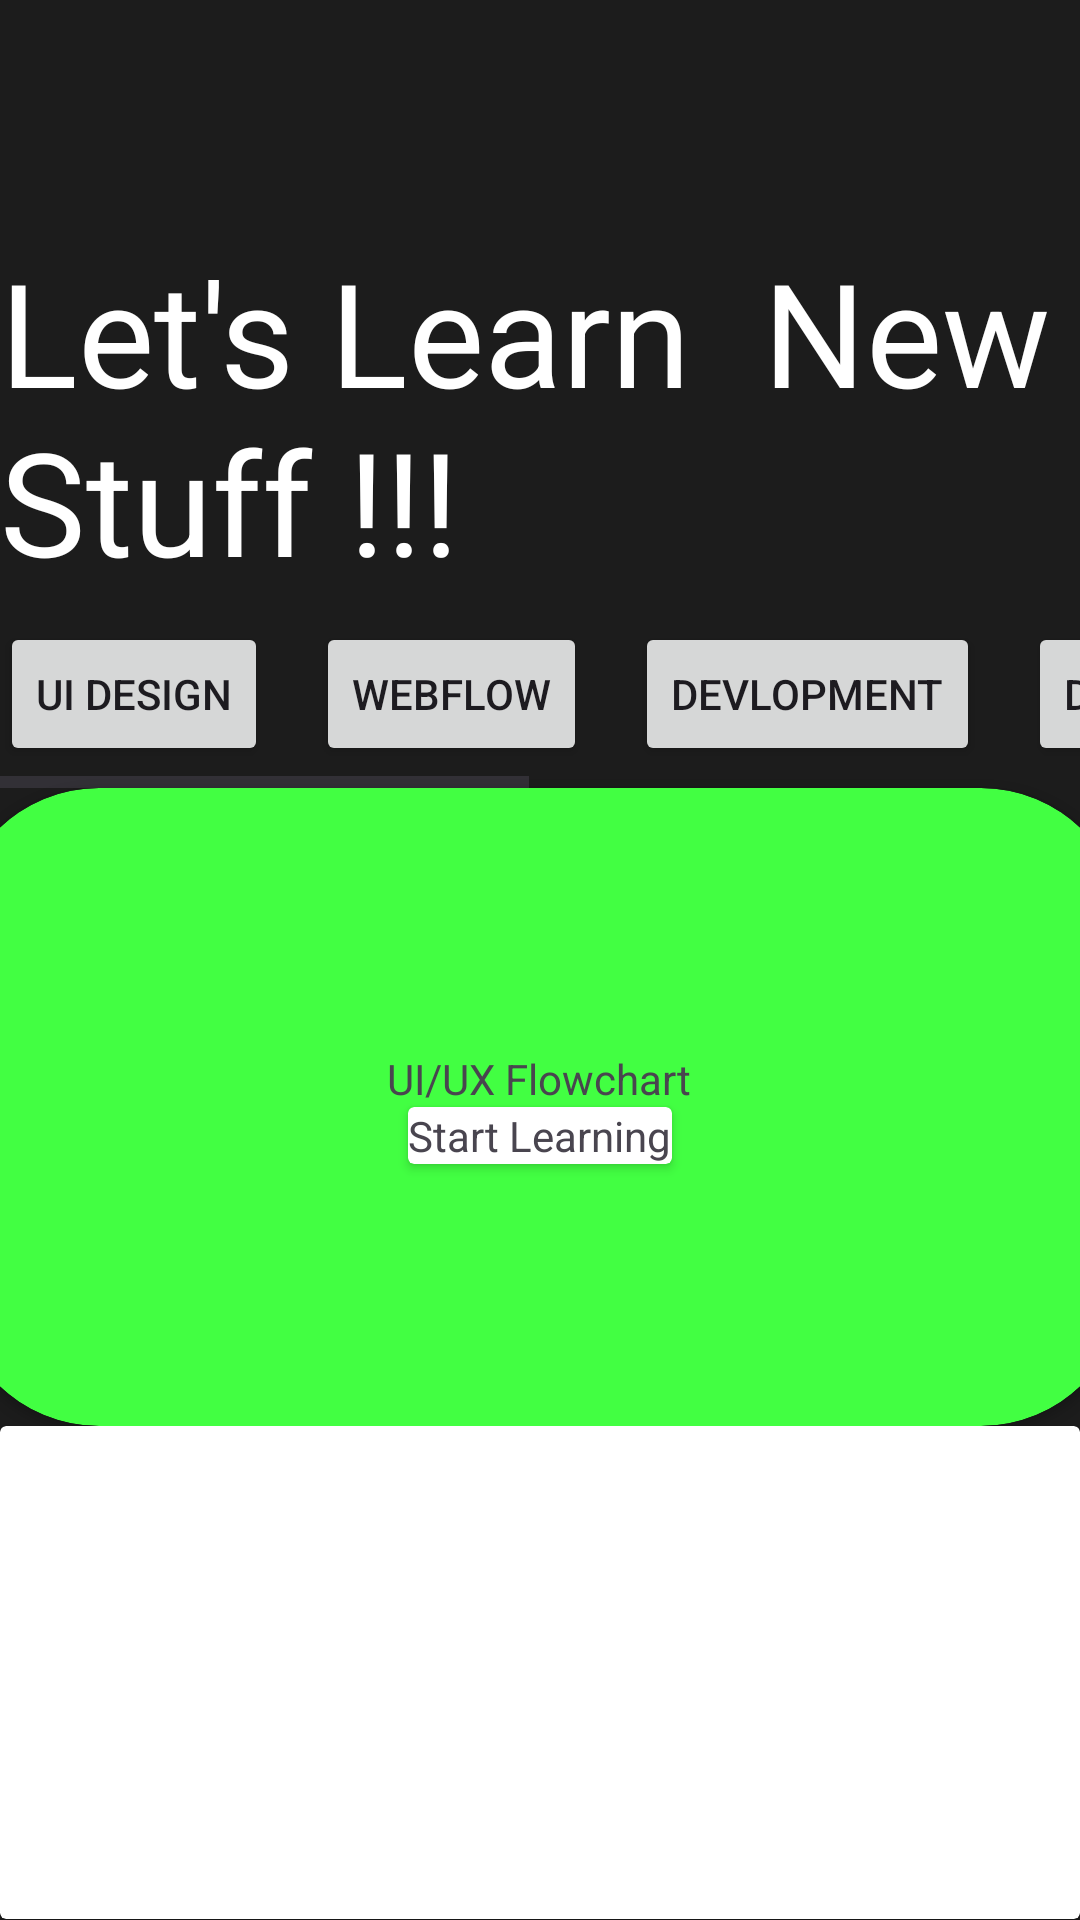

Write the Android layout XML for this screen, with the resource values it uses.
<!-- AndroidManifest.xml: application theme Theme.AndroidBasics -->
<!-- res/layout/activity_edu_wave_clone.xml -->
<?xml version="1.0" encoding="utf-8"?>
<LinearLayout
    xmlns:android="http://schemas.android.com/apk/res/android"
    xmlns:tools="http://schemas.android.com/tools"
    xmlns:app="http://schemas.android.com/apk/res-auto"
    android:layout_width="match_parent"
    android:layout_height="match_parent"
    android:orientation="vertical"
    android:background="@color/darkCard"
    android:gravity="center"
    >

    <androidx.appcompat.widget.Toolbar
        android:id="@+id/toolbar"
        android:layout_width="match_parent"
        android:layout_height="wrap_content"
        android:layout_weight="0.1"
        android:minHeight="?attr/actionBarSize"
        android:theme="?attr/actionBarTheme"
        />

    <TextView
        android:layout_width="wrap_content"
        android:layout_height="wrap_content"
        android:text="Let's Learn  New Stuff !!!"
        android:textColor="@color/white"
        android:layout_weight="0.01"
        android:textSize="48sp"
        />
    <HorizontalScrollView
        android:layout_width="match_parent"
        android:layout_height="wrap_content"
        android:layout_weight="0.1"
        android:gravity="center"
        >
        <LinearLayout
            android:layout_width="match_parent"
            android:layout_height="match_parent"
            android:gravity="center"
            >
            <Button
                android:layout_width="wrap_content"
                android:layout_height="wrap_content"
                android:text="UI Design"
                android:layout_marginEnd="16dp"
                />
            <Button
                android:layout_width="wrap_content"
                android:layout_height="wrap_content"
                android:text="Webflow"
                android:layout_marginEnd="16dp"
                />
            <Button
                android:layout_width="wrap_content"
                android:layout_height="wrap_content"
                android:text="Devlopment"
                android:layout_marginEnd="16dp"
                />
            <Button
                android:layout_width="wrap_content"
                android:layout_height="wrap_content"
                android:text="Devlopment"
                android:layout_marginEnd="16dp"
                />
            <Button
                android:layout_width="wrap_content"
                android:layout_height="wrap_content"
                android:text="Devlopment"
                android:layout_marginEnd="16dp"
                />
            <Button
                android:layout_width="wrap_content"
                android:layout_height="wrap_content"
                android:text="Devlopment"
                android:layout_marginEnd="16dp"
                />
        </LinearLayout>
    </HorizontalScrollView>
    <androidx.cardview.widget.CardView
        android:layout_width="390dp"
        android:layout_height="wrap_content"
        android:layout_weight="1.2"
        app:cardBackgroundColor="#42FF42"
        app:cardCornerRadius="48dp"
        >
        <LinearLayout
            android:layout_width="match_parent"
            android:layout_height="match_parent"
            android:gravity="center"
            android:orientation="vertical"
            >
            <TextView
                android:layout_width="wrap_content"
                android:layout_height="wrap_content"
                android:text="UI/UX Flowchart"
                />
            <androidx.cardview.widget.CardView
                android:layout_width="wrap_content"
                android:layout_height="wrap_content"
                >
                <LinearLayout
                    android:layout_width="wrap_content"
                    android:layout_height="wrap_content"
                    >
                    <TextView
                        android:layout_width="wrap_content"
                        android:layout_height="wrap_content"
                        android:text="Start Learning"
                        />
                </LinearLayout>

            </androidx.cardview.widget.CardView>
        </LinearLayout>
    </androidx.cardview.widget.CardView>
    <androidx.cardview.widget.CardView
        android:layout_width="match_parent"
        android:layout_height="wrap_content"
        android:layout_weight="1"
        >
        <TextView
            android:layout_width="wrap_content"
            android:layout_height="wrap_content"/>
    </androidx.cardview.widget.CardView>

</LinearLayout>
<!-- resources referenced by this layout -->
<resources>
  <color name="darkCard">#1C1C1C</color>
  <color name="white">#FFFFFFFF</color>
  <style name="Theme.AndroidBasics" parent="Base.Theme.AndroidBasics" />
  <style name="Base.Theme.AndroidBasics" parent="Theme.Material3.DayNight.NoActionBar">
          
          
      </style>
</resources>
